4-way image classification set "data" from GitHub (clevecque/object_position); label vocabulary: from top, side, three quarters front left, three quarters front right.

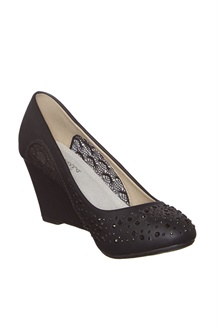
Label: three quarters front right

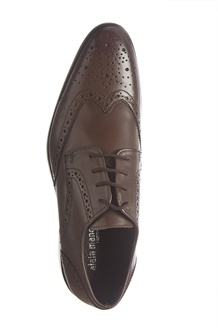
Label: from top

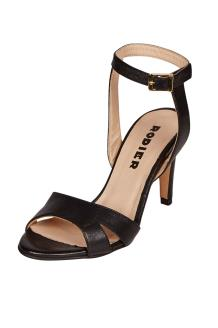
Label: three quarters front left

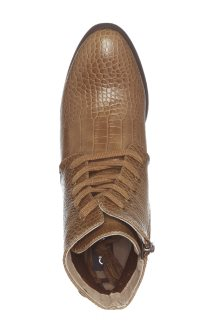
Label: from top

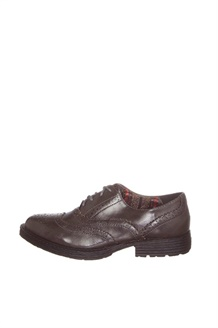
Label: side

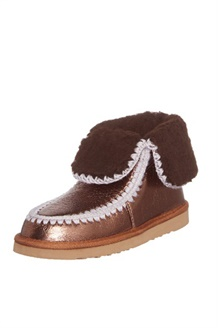
Label: three quarters front left
